Run: headless pygame with SDL's dummy video driver; simulated clock (each Clock.tick advances the game by its frame time, no real sleeping); random seed 0; keys injected as events and as key.get_pressed() state; no mouse input.
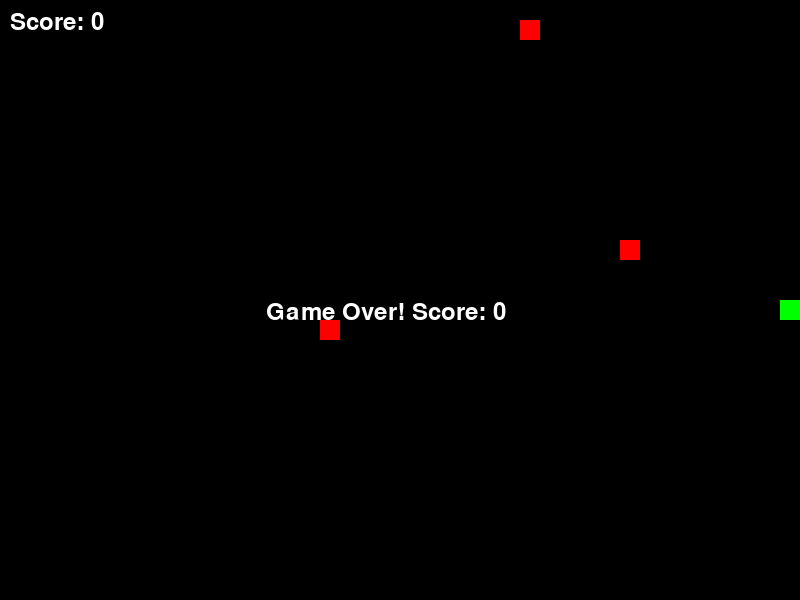
Frame 1 of 1 · flips 1–60 · no input (game ended)

The pygame program that drew these frames:

import pygame
import random
import sys

# 초기화
pygame.init()

# 색상 정의
BLACK = (0, 0, 0)
WHITE = (255, 255, 255)
RED = (255, 0, 0)
GREEN = (0, 255, 0)

# 게임 설정
WINDOW_WIDTH = 800
WINDOW_HEIGHT = 600
BLOCK_SIZE = 20
GAME_SPEED = 10  # 게임 속도 감소
APPLE_COUNT = 3  # 동시에 출현할 사과 개수

# 화면 설정
screen = pygame.display.set_mode((WINDOW_WIDTH, WINDOW_HEIGHT))
pygame.display.set_caption('뱀 게임')
clock = pygame.time.Clock()

class Snake:
    def __init__(self):
        self.length = 1
        self.positions = [(WINDOW_WIDTH//2, WINDOW_HEIGHT//2)]
        self.direction = random.choice([UP, DOWN, LEFT, RIGHT])
        self.color = GREEN
        self.score = 0

    def get_head_position(self):
        return self.positions[0]

    def update(self):
        cur = self.get_head_position()
        x, y = self.direction
        new = ((cur[0] + (x*BLOCK_SIZE)), (cur[1] + (y*BLOCK_SIZE)))
        
        if new[0] < 0 or new[0] >= WINDOW_WIDTH or \
           new[1] < 0 or new[1] >= WINDOW_HEIGHT or \
           new in self.positions[2:]:
            return True
        
        self.positions.insert(0, new)
        if len(self.positions) > self.length:
            self.positions.pop()
        return False

    def reset(self):
        self.length = 1
        self.positions = [(WINDOW_WIDTH//2, WINDOW_HEIGHT//2)]
        self.direction = random.choice([UP, DOWN, LEFT, RIGHT])
        self.score = 0

    def render(self, surface):
        for p in self.positions:
            pygame.draw.rect(surface, self.color, 
                           (p[0], p[1], BLOCK_SIZE, BLOCK_SIZE))

class Apple:
    def __init__(self):
        self.positions = []  # 여러 개의 사과 위치를 저장할 리스트
        self.color = RED
        for _ in range(APPLE_COUNT):
            self.add_apple()

    def add_apple(self):
        new_position = (random.randint(0, (WINDOW_WIDTH-BLOCK_SIZE)//BLOCK_SIZE) * BLOCK_SIZE,
                       random.randint(0, (WINDOW_HEIGHT-BLOCK_SIZE)//BLOCK_SIZE) * BLOCK_SIZE)
        self.positions.append(new_position)

    def randomize_position(self):
        self.positions = []
        for _ in range(APPLE_COUNT):
            self.add_apple()

    def render(self, surface):
        for position in self.positions:
            pygame.draw.rect(surface, self.color,
                           (position[0], position[1], 
                            BLOCK_SIZE, BLOCK_SIZE))

def main():
    # 방향 설정
    global UP, DOWN, LEFT, RIGHT
    UP = (0, -1)
    DOWN = (0, 1)
    LEFT = (-1, 0)
    RIGHT = (1, 0)

    snake = Snake()
    apple = Apple()
    font = pygame.font.Font(None, 36)

    running = True
    while running:
        for event in pygame.event.get():
            if event.type == pygame.QUIT:
                pygame.quit()
                sys.exit()
            elif event.type == pygame.KEYDOWN:
                if event.key == pygame.K_UP and snake.direction != DOWN:
                    snake.direction = UP
                elif event.key == pygame.K_DOWN and snake.direction != UP:
                    snake.direction = DOWN
                elif event.key == pygame.K_LEFT and snake.direction != RIGHT:
                    snake.direction = LEFT
                elif event.key == pygame.K_RIGHT and snake.direction != LEFT:
                    snake.direction = RIGHT

        # 게임 오버 체크
        if snake.update():
            game_over_text = font.render('Game Over! Score: ' + str(snake.score), True, WHITE)
            screen.blit(game_over_text, (WINDOW_WIDTH//3, WINDOW_HEIGHT//2))
            pygame.display.update()
            pygame.time.wait(2000)  # 2초 대기
            running = False  # 게임 종료
            break

        # 사과를 먹었는지 체크
        head_pos = snake.get_head_position()
        for apple_pos in apple.positions[:]:  # 리스트 복사본으로 반복
            if head_pos == apple_pos:
                snake.length += 1
                snake.score += 1
                apple.positions.remove(apple_pos)
                apple.add_apple()  # 새로운 사과 추가

        screen.fill(BLACK)
        snake.render(screen)
        apple.render(screen)
        
        # 점수 표시
        score_text = font.render(f'Score: {snake.score}', True, WHITE)
        screen.blit(score_text, (10, 10))
        
        pygame.display.update()
        clock.tick(GAME_SPEED)

    pygame.quit()
    sys.exit()

if __name__ == '__main__':
    main()
